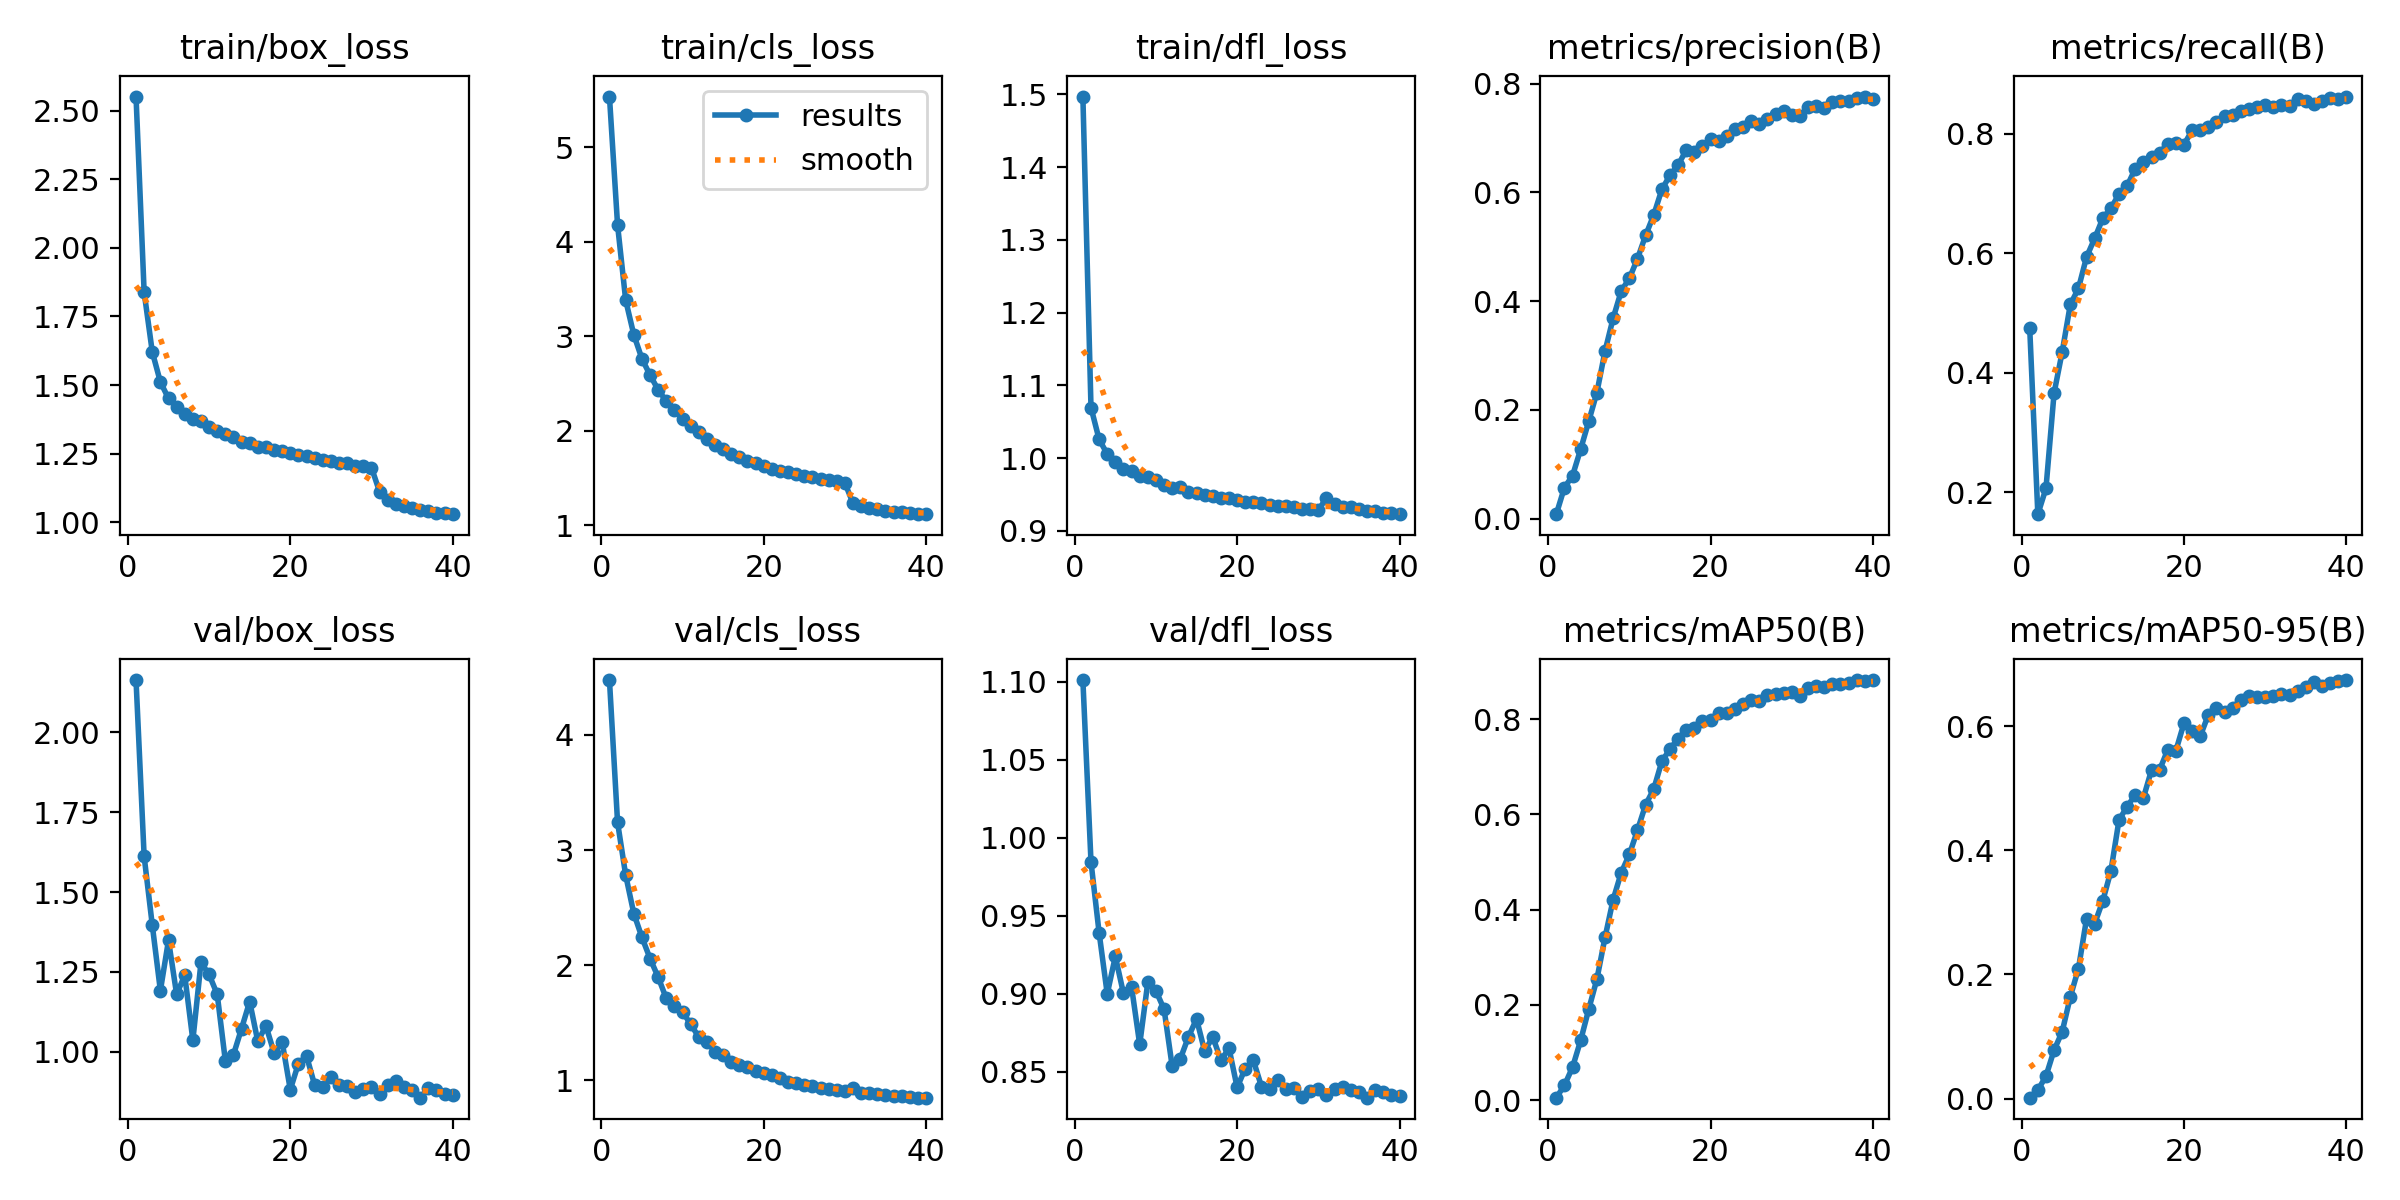

The file beside this chart, header and first rows:
epoch, time, train/box_loss, train/cls_loss, train/dfl_loss, metrics/precision(B), metrics/recall(B), metrics/mAP50(B), metrics/mAP50-95(B), val/box_loss, val/cls_loss, val/dfl_loss, lr/pg0, lr/pg1, lr/pg2
1, 51.42, 2.552, 5.539, 1.497, 0.00826, 0.4742, 0.00546, 0.00141, 2.163, 4.477, 1.101, 5.91242e-05, 5.91242e-05, 5.91242e-05
2, 92.6, 1.838, 4.179, 1.07, 0.05718, 0.1635, 0.03132, 0.01345, 1.611, 3.241, 0.9844, 0.0001159, 0.0001159, 0.0001159
3, 133.1, 1.621, 3.383, 1.026, 0.07904, 0.2066, 0.06927, 0.03609, 1.397, 2.782, 0.939, 0.0001696, 0.0001696, 0.0001696
4, 174.2, 1.511, 3.017, 1.006, 0.1277, 0.3661, 0.1256, 0.07801, 1.192, 2.449, 0.8998, 0.0001657, 0.0001657, 0.0001657
5, 215.5, 1.451, 2.763, 0.9943, 0.1794, 0.4349, 0.1915, 0.1077, 1.349, 2.242, 0.9238, 0.0001613, 0.0001613, 0.0001613
6, 255.6, 1.419, 2.59, 0.9848, 0.2319, 0.5142, 0.2542, 0.1638, 1.18, 2.058, 0.9001, 0.0001568, 0.0001568, 0.0001568
7, 294.9, 1.396, 2.434, 0.9824, 0.3082, 0.5411, 0.3418, 0.2093, 1.24, 1.896, 0.9042, 0.0001524, 0.0001524, 0.0001524
8, 334.8, 1.375, 2.314, 0.9752, 0.3686, 0.5937, 0.4211, 0.2896, 1.036, 1.711, 0.8674, 0.000148, 0.000148, 0.000148
9, 374.9, 1.368, 2.215, 0.9739, 0.4188, 0.6247, 0.4779, 0.2817, 1.28, 1.649, 0.9073, 0.0001436, 0.0001436, 0.0001436
10, 414.8, 1.347, 2.121, 0.9694, 0.442, 0.6584, 0.5159, 0.3184, 1.242, 1.596, 0.9017, 0.0001391, 0.0001391, 0.0001391
11, 455.1, 1.333, 2.051, 0.9638, 0.4781, 0.6752, 0.567, 0.3665, 1.18, 1.486, 0.89, 0.0001347, 0.0001347, 0.0001347
12, 495.6, 1.321, 1.986, 0.9592, 0.5209, 0.6991, 0.6202, 0.449, 0.9723, 1.376, 0.8534, 0.0001303, 0.0001303, 0.0001303
13, 536.8, 1.312, 1.915, 0.9608, 0.5585, 0.7126, 0.6532, 0.4699, 0.9912, 1.336, 0.8581, 0.0001258, 0.0001258, 0.0001258
14, 577.4, 1.294, 1.852, 0.9539, 0.6055, 0.7415, 0.7114, 0.4895, 1.073, 1.247, 0.8722, 0.0001214, 0.0001214, 0.0001214
15, 616.6, 1.29, 1.811, 0.9518, 0.6315, 0.7517, 0.7372, 0.4842, 1.157, 1.222, 0.8837, 0.000117, 0.000117, 0.000117
16, 655, 1.275, 1.751, 0.9495, 0.6502, 0.7606, 0.7593, 0.5291, 1.033, 1.155, 0.8631, 0.0001125, 0.0001125, 0.0001125
17, 694.5, 1.273, 1.719, 0.948, 0.678, 0.7679, 0.7778, 0.5294, 1.082, 1.137, 0.8722, 0.0001081, 0.0001081, 0.0001081
18, 733.8, 1.265, 1.685, 0.9459, 0.6747, 0.783, 0.7822, 0.5617, 0.9971, 1.116, 0.8573, 0.0001037, 0.0001037, 0.0001037
19, 773.6, 1.259, 1.657, 0.9457, 0.6858, 0.7844, 0.797, 0.5601, 1.031, 1.078, 0.8649, 9.92555e-05, 9.92555e-05, 9.92555e-05
20, 813.6, 1.251, 1.625, 0.9424, 0.6988, 0.7816, 0.7972, 0.6047, 0.8817, 1.063, 0.8398, 9.48253e-05, 9.48253e-05, 9.48253e-05
21, 852.7, 1.246, 1.598, 0.9398, 0.6952, 0.8054, 0.812, 0.5917, 0.9634, 1.043, 0.8519, 9.0395e-05, 9.0395e-05, 9.0395e-05
22, 892.2, 1.241, 1.579, 0.9394, 0.7032, 0.8061, 0.8122, 0.5835, 0.9876, 1.02, 0.8571, 8.59647e-05, 8.59647e-05, 8.59647e-05
23, 932.5, 1.235, 1.559, 0.939, 0.7159, 0.8114, 0.8213, 0.6181, 0.896, 0.9846, 0.8403, 8.15345e-05, 8.15345e-05, 8.15345e-05
24, 972, 1.227, 1.54, 0.9361, 0.7198, 0.8201, 0.8323, 0.6284, 0.8911, 0.9728, 0.839, 7.71043e-05, 7.71043e-05, 7.71043e-05
25, 1011, 1.224, 1.523, 0.9347, 0.7313, 0.8298, 0.8393, 0.6231, 0.9209, 0.9579, 0.8447, 7.2674e-05, 7.2674e-05, 7.2674e-05
26, 1050, 1.215, 1.507, 0.9346, 0.7265, 0.8319, 0.8387, 0.6291, 0.8969, 0.9514, 0.8387, 6.82437e-05, 6.82437e-05, 6.82437e-05
27, 1090, 1.216, 1.49, 0.9332, 0.7355, 0.8371, 0.8503, 0.6418, 0.8937, 0.932, 0.8397, 6.38135e-05, 6.38135e-05, 6.38135e-05
28, 1130, 1.205, 1.475, 0.9308, 0.7444, 0.8408, 0.8527, 0.6492, 0.8733, 0.9248, 0.834, 5.93832e-05, 5.93832e-05, 5.93832e-05
29, 1169, 1.204, 1.464, 0.9308, 0.7498, 0.8444, 0.8548, 0.647, 0.8828, 0.918, 0.8374, 5.4953e-05, 5.4953e-05, 5.4953e-05
30, 1208, 1.199, 1.448, 0.9287, 0.7422, 0.8471, 0.8576, 0.6461, 0.8904, 0.9094, 0.8386, 5.05227e-05, 5.05227e-05, 5.05227e-05
31, 1249, 1.11, 1.233, 0.9451, 0.7406, 0.8448, 0.848, 0.6486, 0.8673, 0.9309, 0.8348, 4.60925e-05, 4.60925e-05, 4.60925e-05
32, 1289, 1.08, 1.2, 0.9373, 0.757, 0.8476, 0.8647, 0.6522, 0.8948, 0.8912, 0.839, 4.16622e-05, 4.16622e-05, 4.16622e-05
33, 1328, 1.067, 1.181, 0.9325, 0.7597, 0.8461, 0.87, 0.6505, 0.9099, 0.8867, 0.84, 3.7232e-05, 3.7232e-05, 3.7232e-05
34, 1366, 1.059, 1.169, 0.9323, 0.7544, 0.8581, 0.8679, 0.6569, 0.8903, 0.8785, 0.8382, 3.28018e-05, 3.28018e-05, 3.28018e-05
35, 1405, 1.05, 1.147, 0.93, 0.766, 0.8551, 0.8738, 0.6634, 0.8806, 0.8692, 0.8366, 2.83715e-05, 2.83715e-05, 2.83715e-05
36, 1443, 1.046, 1.144, 0.9281, 0.7682, 0.8494, 0.8744, 0.6713, 0.8567, 0.8635, 0.8333, 2.39413e-05, 2.39413e-05, 2.39413e-05
37, 1482, 1.042, 1.141, 0.927, 0.7688, 0.8551, 0.8766, 0.664, 0.8856, 0.8621, 0.8379, 1.9511e-05, 1.9511e-05, 1.9511e-05
38, 1520, 1.034, 1.126, 0.925, 0.7743, 0.8603, 0.8821, 0.6697, 0.8813, 0.8532, 0.8369, 1.50807e-05, 1.50807e-05, 1.50807e-05
39, 1558, 1.033, 1.118, 0.9246, 0.7764, 0.8581, 0.8809, 0.6726, 0.8686, 0.8499, 0.8347, 1.06505e-05, 1.06505e-05, 1.06505e-05
40, 1596, 1.029, 1.117, 0.9231, 0.7723, 0.862, 0.8815, 0.6741, 0.8662, 0.8484, 0.8343, 6.22025e-06, 6.22025e-06, 6.22025e-06
